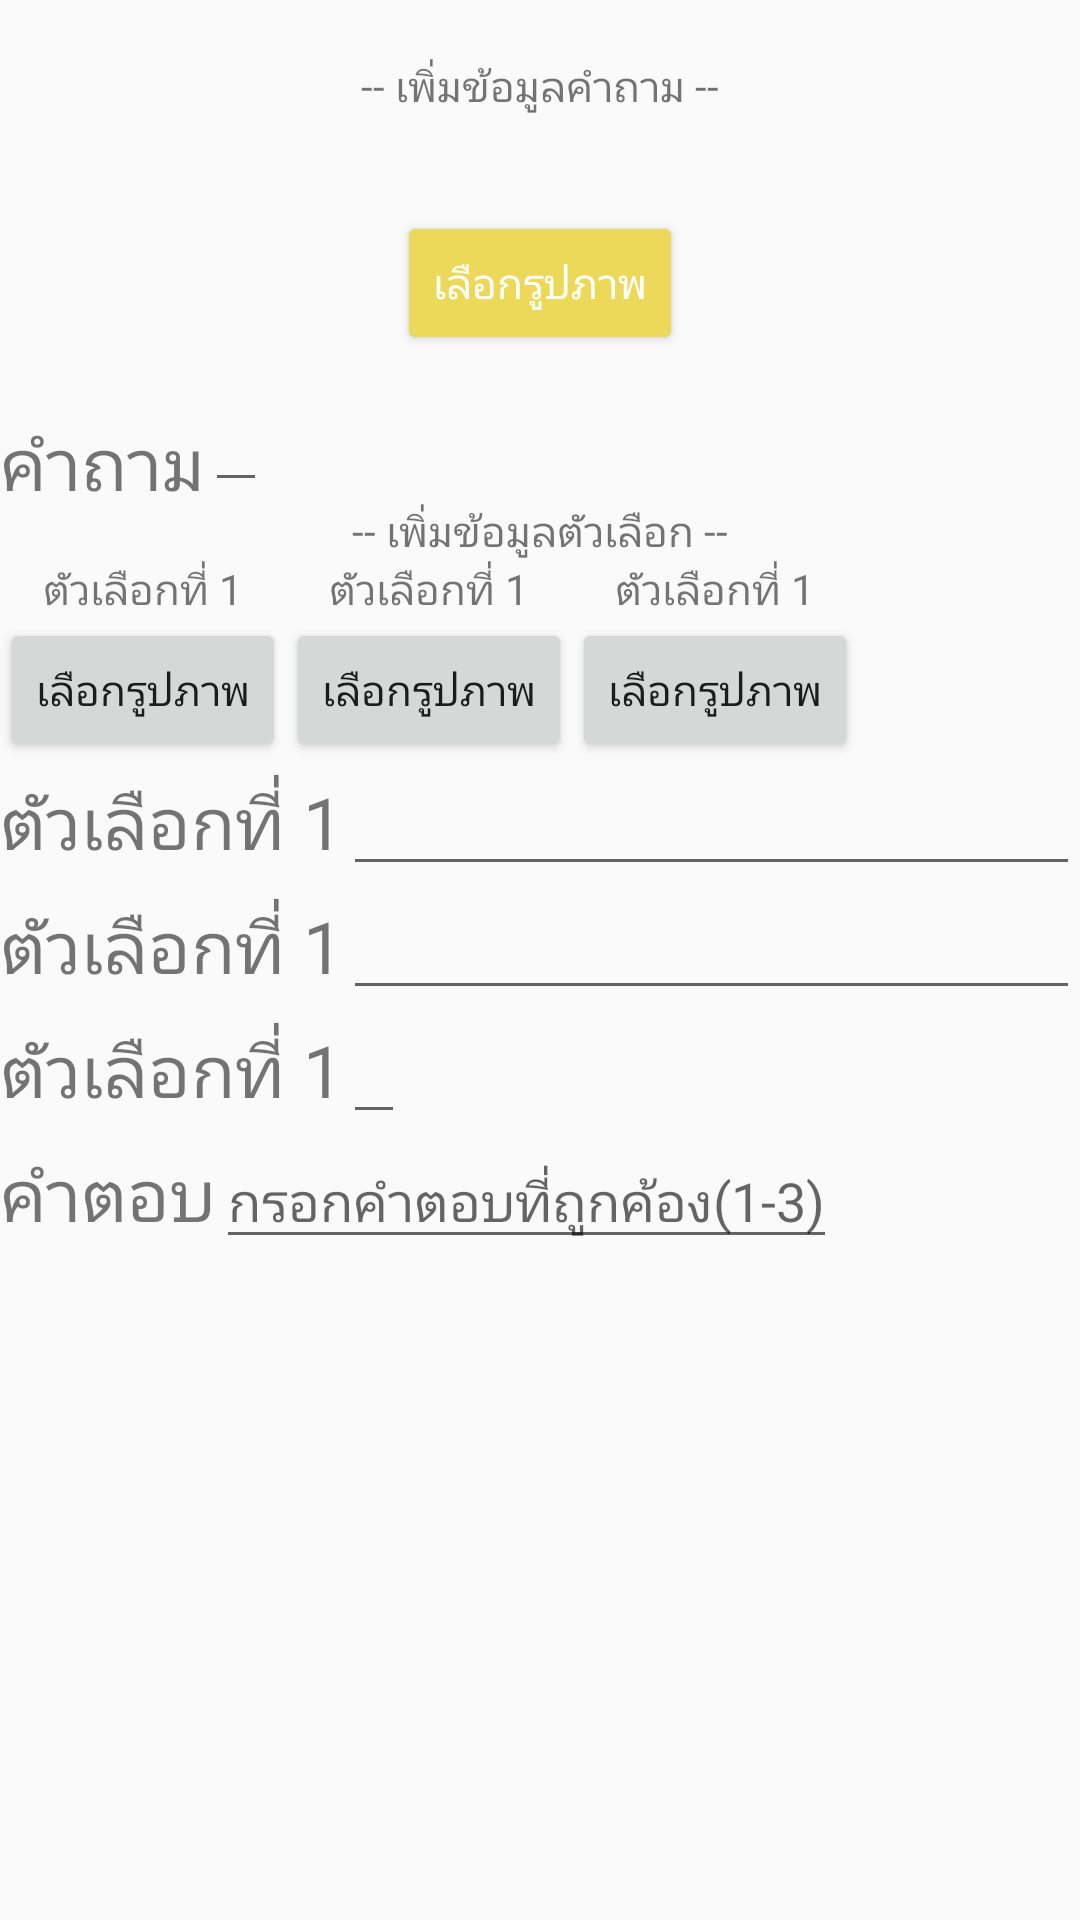

This screen was rendered from an Android layout file. Write that file and the resources it references.
<!-- AndroidManifest.xml: application theme MyMaterialTheme -->
<!-- res/layout/dialog_add_qna.xml -->
<?xml version="1.0" encoding="utf-8"?>
<LinearLayout xmlns:android="http://schemas.android.com/apk/res/android"
    android:orientation="vertical" android:layout_width="match_parent"
    android:layout_height="match_parent">

    <TextView
        android:id="@+id/qna_num"
        android:layout_width="wrap_content"
        android:layout_height="wrap_content" />

    <TextView
        android:layout_width="wrap_content"
        android:layout_height="wrap_content"
        android:layout_gravity="center"
        android:text="@string/add_question"/>

    <LinearLayout
        android:id="@+id/add_q_img_set"
        android:layout_width="match_parent"
        android:layout_height="wrap_content"
        android:orientation="vertical">

        <ImageView
            android:id="@+id/add_q_img"
            android:layout_width="wrap_content"
            android:layout_height="wrap_content"
            android:layout_gravity="center"
            android:scaleType="centerCrop"
            android:layout_marginTop="16dp"
            android:background="@drawable/image_border" />

        <Button
            android:id="@+id/add_qimg_btn"
            android:layout_width="wrap_content"
            android:layout_height="wrap_content"
            android:layout_gravity="center"
            android:text="@string/choose_picture"
            android:layout_margin="16dp"
            style="@style/Widget.AppCompat.Button.Colored"/>

    </LinearLayout>

    <LinearLayout

        android:id="@+id/add_q_txt_set"
        android:layout_width="match_parent"
        android:layout_height="wrap_content"
        android:orientation="horizontal">

        <TextView
            android:layout_width="wrap_content"
            android:layout_height="wrap_content"
            android:text="@string/question"
            android:textSize="@dimen/normal_txt_size"/>

        <EditText
            android:id="@+id/add_q_txt"
            android:layout_width="wrap_content"
            android:layout_height="match_parent"
            android:inputType="text"/>

    </LinearLayout>

    <TextView
        android:layout_width="wrap_content"
        android:layout_height="wrap_content"
        android:layout_gravity="center"
        android:text="@string/add_option"/>

    <LinearLayout
        android:id="@+id/add_img_option_set"
        android:layout_width="match_parent"
        android:layout_height="wrap_content"
        android:orientation="horizontal">

        <LinearLayout
            android:layout_width="wrap_content"
            android:layout_height="wrap_content"
            android:orientation="vertical">

            <TextView
                android:layout_width="wrap_content"
                android:layout_height="wrap_content"
                android:layout_gravity="center"
                android:text="@string/option1"/>

            <ImageView
                android:id="@+id/add_img_option1"
                android:layout_width="wrap_content"
                android:layout_height="wrap_content"
                android:layout_gravity="center"
                android:background="@drawable/image_border"/>

            <Button
                android:id="@+id/add_img_option1_btn"
                android:layout_width="wrap_content"
                android:layout_height="wrap_content"
                android:gravity="center"
                android:text="@string/choose_picture"/>

        </LinearLayout>

        <LinearLayout
            android:layout_width="wrap_content"
            android:layout_height="wrap_content"
            android:orientation="vertical">

            <TextView
                android:layout_width="wrap_content"
                android:layout_height="wrap_content"
                android:layout_gravity="center"
                android:text="@string/option1"/>

            <ImageView
                android:id="@+id/add_img_option2"
                android:layout_width="wrap_content"
                android:layout_height="wrap_content"
                android:layout_gravity="center"
                android:background="@drawable/image_border"/>

            <Button
                android:id="@+id/add_img_option2_btn"
                android:layout_width="wrap_content"
                android:layout_height="wrap_content"
                android:gravity="center"
                android:text="@string/choose_picture"/>

        </LinearLayout>

        <LinearLayout
            android:layout_width="wrap_content"
            android:layout_height="wrap_content"
            android:orientation="vertical">

            <TextView
                android:layout_width="wrap_content"
                android:layout_height="wrap_content"
                android:layout_gravity="center"
                android:text="@string/option1"/>

            <ImageView
                android:id="@+id/add_img_option3"
                android:layout_width="wrap_content"
                android:layout_height="wrap_content"
                android:layout_gravity="center"
                android:background="@drawable/image_border"/>

            <Button
                android:id="@+id/add_img_option3_btn"
                android:layout_width="wrap_content"
                android:layout_height="wrap_content"
                android:gravity="center"
                android:text="@string/choose_picture"/>

        </LinearLayout>

    </LinearLayout>

    <LinearLayout
        android:id="@+id/add_txt_option_set"
        android:layout_width="match_parent"
        android:layout_height="wrap_content"
        android:orientation="vertical">

        <LinearLayout
            android:layout_width="match_parent"
            android:layout_height="wrap_content"
            android:orientation="horizontal">

            <TextView
                android:layout_width="wrap_content"
                android:layout_height="wrap_content"
                android:text="@string/option1"
                android:textSize="@dimen/normal_txt_size"/>

            <EditText
                android:id="@+id/add_txt_option1"
                android:layout_width="match_parent"
                android:layout_height="wrap_content"
                android:inputType="text"/>

        </LinearLayout>

        <LinearLayout
            android:layout_width="match_parent"
            android:layout_height="wrap_content"
            android:orientation="horizontal">

            <TextView
                android:layout_width="wrap_content"
                android:layout_height="wrap_content"
                android:text="@string/option1"
                android:textSize="@dimen/normal_txt_size"/>

            <EditText
                android:id="@+id/add_txt_option2"
                android:layout_width="match_parent"
                android:layout_height="wrap_content"
                android:inputType="text"/>

        </LinearLayout>

        <LinearLayout
            android:layout_width="match_parent"
            android:layout_height="wrap_content"
            android:orientation="horizontal">

            <TextView
                android:layout_width="wrap_content"
                android:layout_height="wrap_content"
                android:text="@string/option1"
                android:textSize="@dimen/normal_txt_size"/>

            <EditText
                android:id="@+id/add_txt_option3"
                android:layout_width="wrap_content"
                android:layout_height="wrap_content"
                android:inputType="text"/>

        </LinearLayout>

    </LinearLayout>

    <LinearLayout
        android:layout_width="match_parent"
        android:layout_height="wrap_content"
        android:orientation="horizontal">

        <TextView
            android:layout_width="wrap_content"
            android:layout_height="wrap_content"
            android:text="@string/answer"
            android:textSize="@dimen/normal_txt_size"/>

        <EditText
            android:layout_width="wrap_content"
            android:layout_height="wrap_content"
            android:inputType="number"
            android:hint="@string/correct_answer_hint"/>

    </LinearLayout>

</LinearLayout>
<!-- resources referenced by this layout -->
<resources>
  <dimen name="normal_txt_size">24sp</dimen>
  <string name="add_option">-- เพิ่มข้อมูลตัวเลือก --</string>
  <string name="add_question">-- เพิ่มข้อมูลคำถาม --</string>
  <string name="answer">คำตอบ</string>
  <string name="choose_picture">เลือกรูปภาพ</string>
  <string name="correct_answer_hint">กรอกคำตอบที่ถูกค้อง(1-3)</string>
  <string name="option1">ตัวเลือกที่ 1</string>
  <string name="question">คำถาม</string>
  <style name="MyMaterialTheme" parent="MyMaterialTheme.Base">
  
      </style>
  <style name="MyMaterialTheme.Base" parent="Theme.AppCompat.Light.DarkActionBar">
          <item name="windowNoTitle">true</item>
          <item name="windowActionBar">false</item>
          <item name="colorPrimary">@color/colorPrimary</item>
          <item name="colorPrimaryDark">@color/colorPrimaryDark</item>
          <item name="colorAccent">@color/colorAccent</item>
      </style>
  <color name="colorPrimary">#2196F3</color>
  <color name="colorPrimaryDark">#1976D2</color>
  <color name="colorAccent">#ecd95a</color>
</resources>
